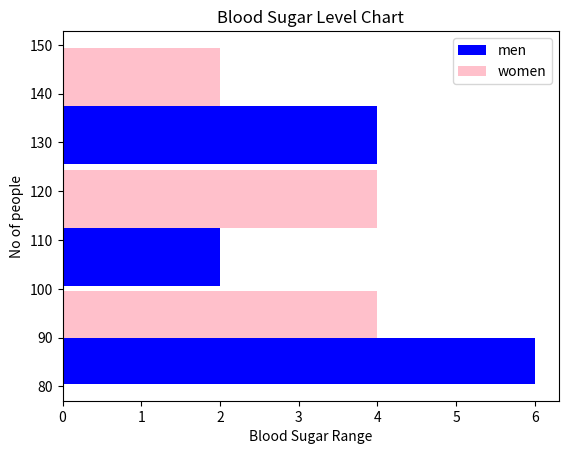

This chart was generated by the following Python code:
import matplotlib.pyplot as plt

blood_sugar_men = [113, 85, 90, 150, 149, 88, 93, 115, 135, 80, 77, 82, 129]
blood_sugar_women = [67, 98, 89, 120, 133, 150, 84, 69, 89, 79, 120, 112, 100]

bins = [80, 100, 125, 150]

type = [blood_sugar_men, blood_sugar_women]
color = ['b','pink']
labels = ['men', 'women']

plt.hist(type, color = color, label = labels, bins = bins, rwidth = 0.95,
         orientation = 'horizontal')

plt.ylabel('No of people')
plt.xlabel('Blood Sugar Range')
plt.legend()
plt.title('Blood Sugar Level Chart')
plt.show()
